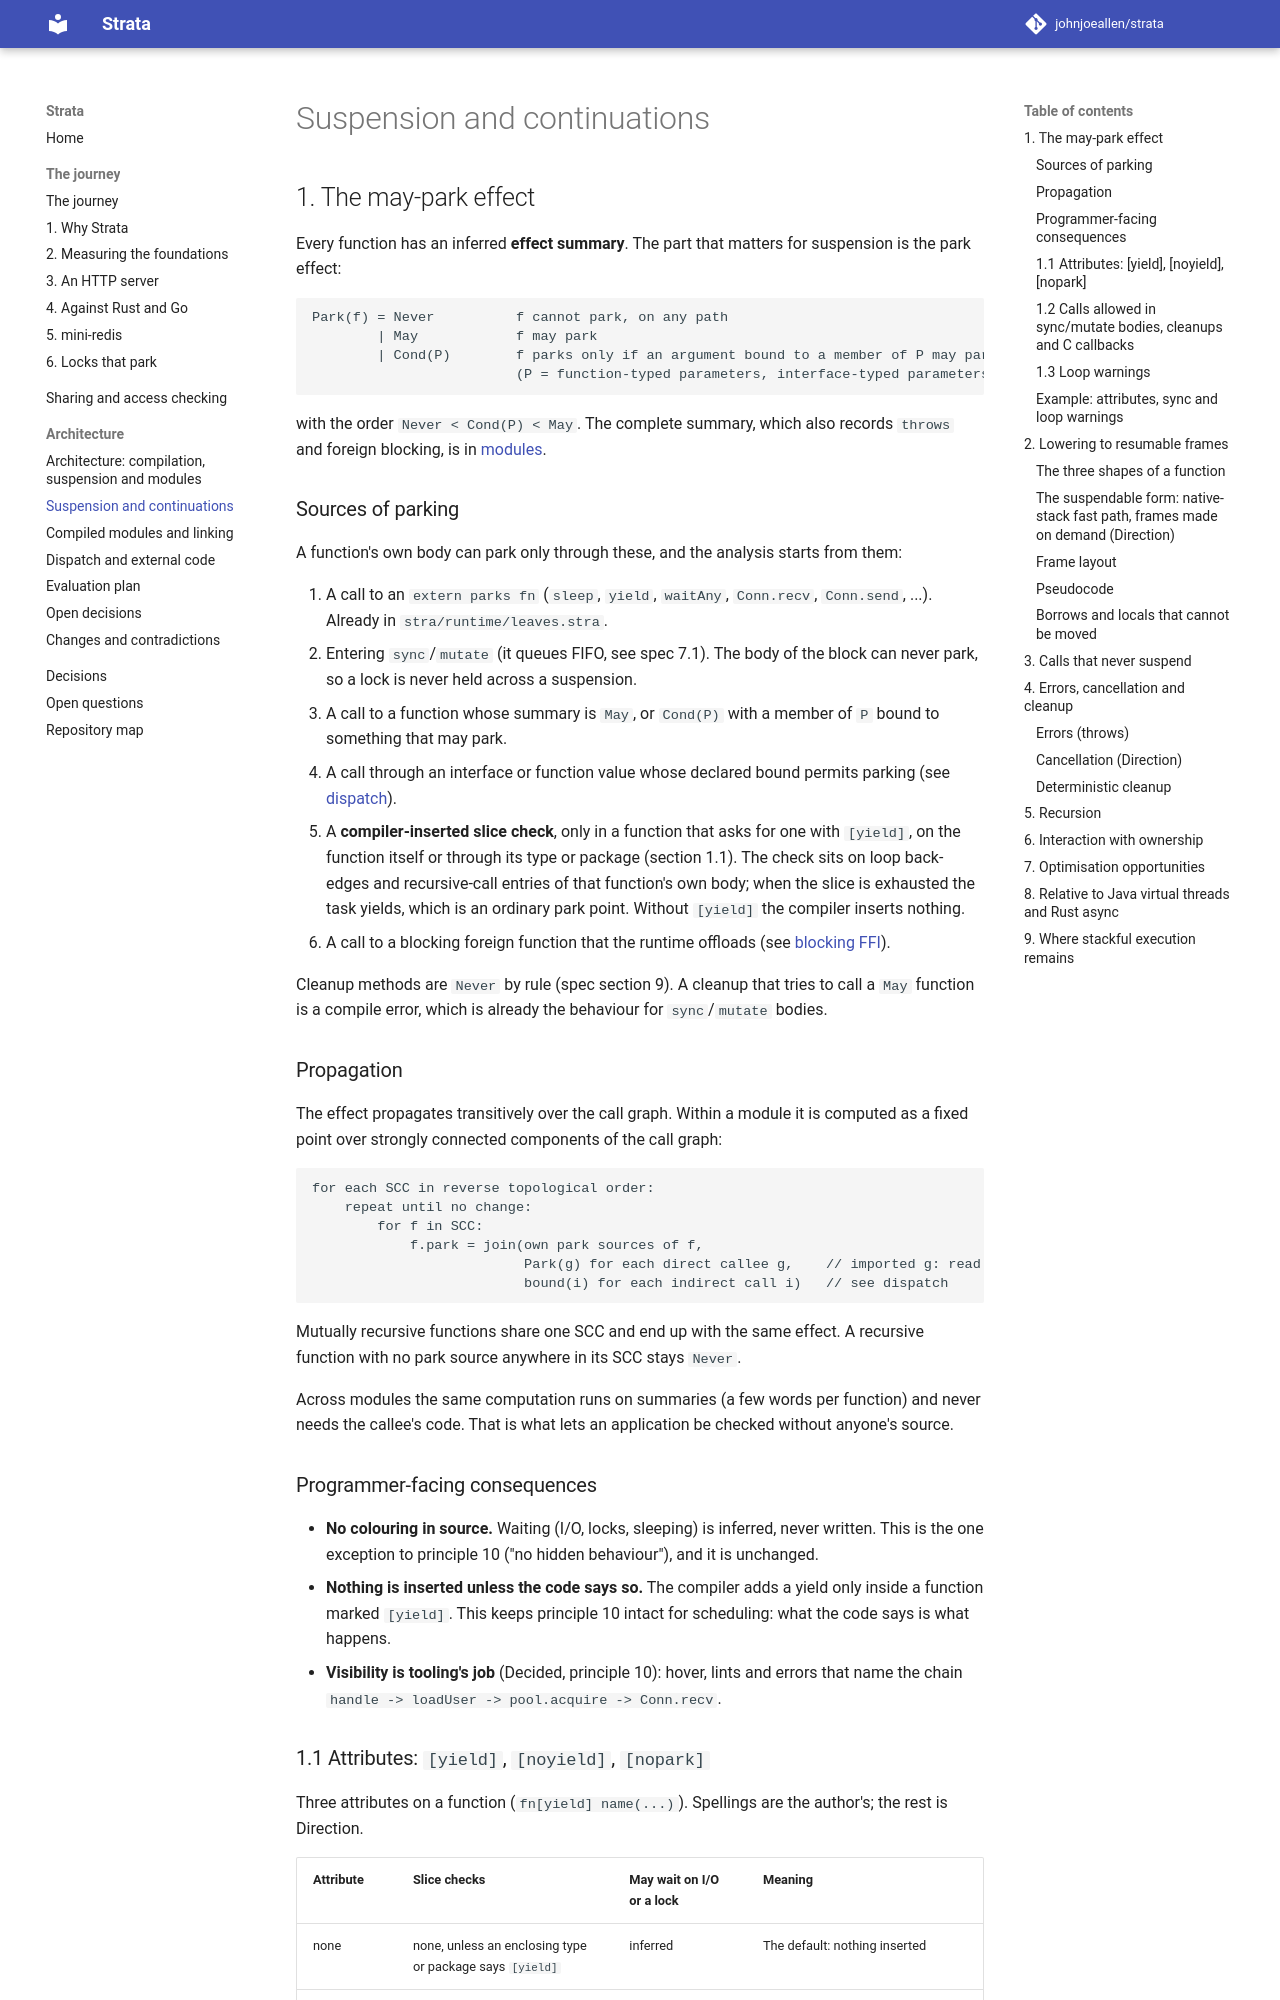

repository: johnjoeallen/strata · page: dev/architecture/suspension/index.html · generator: mkdocs

# Suspension and continuations

## 1. The may-park effect

Every function has an inferred **effect summary**. The part that matters for suspension is the park effect:

```
Park(f) = Never          f cannot park, on any path
        | May            f may park
        | Cond(P)        f parks only if an argument bound to a member of P may park
                         (P = function-typed parameters, interface-typed parameters, type parameters)
```

with the order `Never < Cond(P) < May`. The complete summary, which also records `throws` and foreign blocking, is in [modules](modules.md#effect-summaries).

### Sources of parking

A function's own body can park only through these, and the analysis starts from them:

1. A call to an `extern parks fn` (`sleep`, `yield`, `waitAny`, `Conn.recv`, `Conn.send`, ...). Already in `stra/runtime/leaves.stra`.
2. Entering `sync`/`mutate` (it queues FIFO, see spec 7.1). The body of the block can never park, so a lock is never held across a suspension.
3. A call to a function whose summary is `May`, or `Cond(P)` with a member of `P` bound to something that may park.
4. A call through an interface or function value whose declared bound permits parking (see [dispatch](dispatch-and-ffi.md#interface-calls)).
5. A **compiler-inserted slice check**, only in a function that asks for one with `[yield]`, on the function itself or through its type or package (section 1.1). The check sits on loop back-edges and recursive-call entries of that function's own body; when the slice is exhausted the task yields, which is an ordinary park point. Without `[yield]` the compiler inserts nothing.
6. A call to a blocking foreign function that the runtime offloads (see [blocking FFI](dispatch-and-ffi.md#blocking-foreign-calls)).

Cleanup methods are `Never` by rule (spec section 9). A cleanup that tries to call a `May` function is a compile error, which is already the behaviour for `sync`/`mutate` bodies.

### Propagation

The effect propagates transitively over the call graph. Within a module it is computed as a fixed point over strongly connected components of the call graph:

```
for each SCC in reverse topological order:
    repeat until no change:
        for f in SCC:
            f.park = join(own park sources of f,
                          Park(g) for each direct callee g,    // imported g: read from its summary
                          bound(i) for each indirect call i)   // see dispatch
```

Mutually recursive functions share one SCC and end up with the same effect. A recursive function with no park source anywhere in its SCC stays `Never`.

Across modules the same computation runs on summaries (a few words per function) and never needs the callee's code. That is what lets an application be checked without anyone's source.

### Programmer-facing consequences

- **No colouring in source.** Waiting (I/O, locks, sleeping) is inferred, never written. This is the one exception to principle 10 ("no hidden behaviour"), and it is unchanged.
- **Nothing is inserted unless the code says so.** The compiler adds a yield only inside a function marked `[yield]`. This keeps principle 10 intact for scheduling: what the code says is what happens.
- **Visibility is tooling's job** (Decided, principle 10): hover, lints and errors that name the chain `handle -> loadUser -> pool.acquire -> Conn.recv`.
